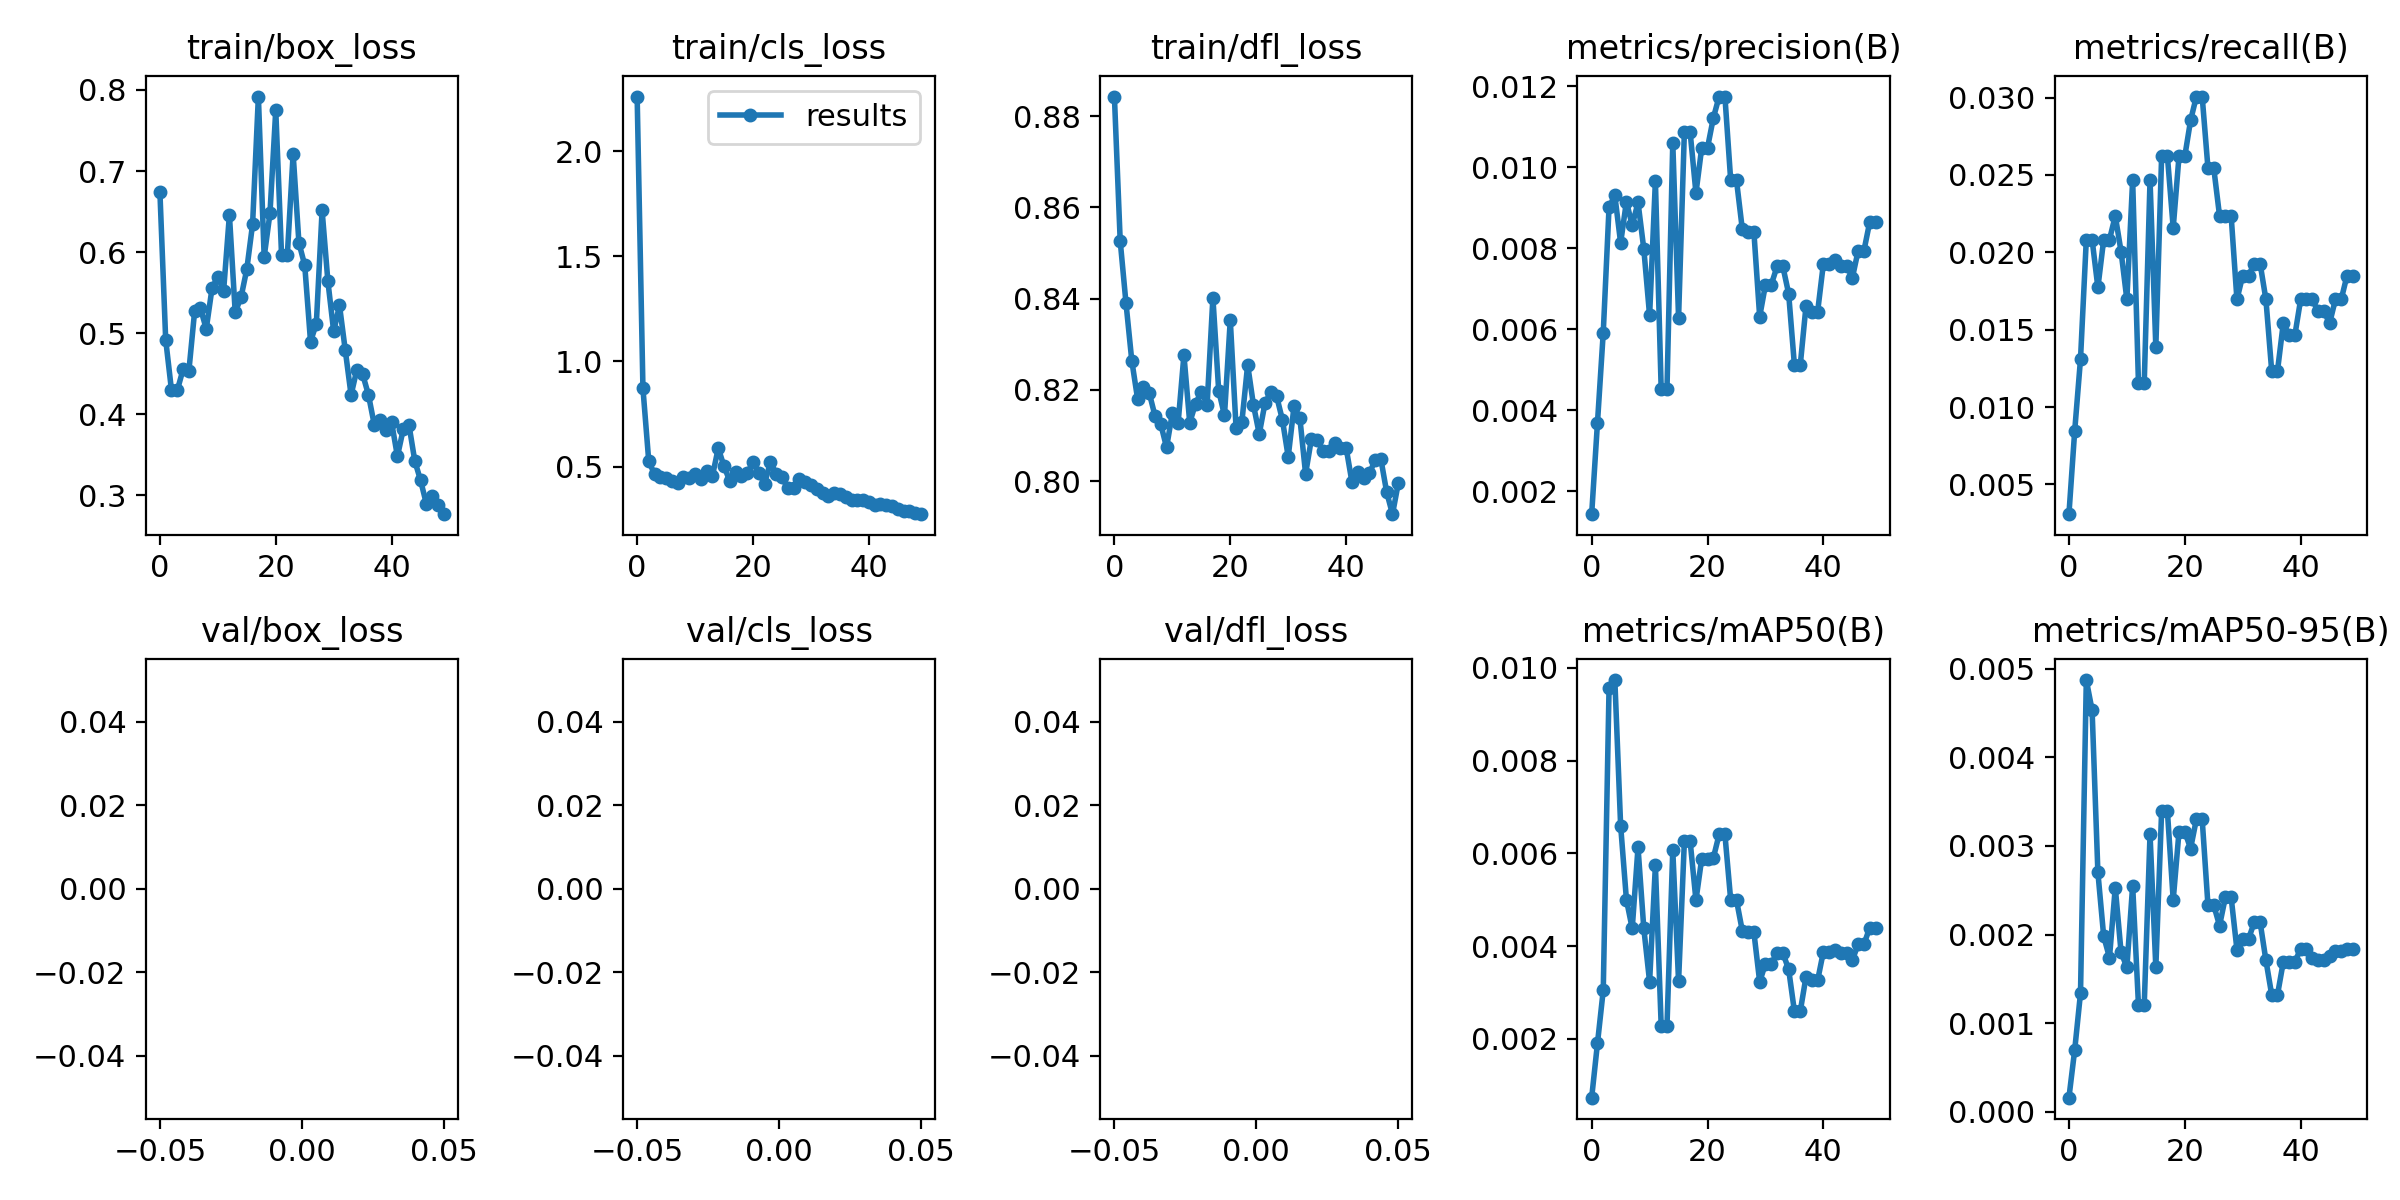

The file beside this chart, header and first rows:
epoch, train/box_loss, train/cls_loss, train/dfl_loss, metrics/precision(B), metrics/recall(B), metrics/mAP50(B), metrics/mAP50-95(B), val/box_loss, val/cls_loss, val/dfl_loss, lr/pg0, lr/pg1, lr/pg2
0, 0.6747, 2.259, 0.8843, 0.00144, 0.00308, 0.00073, 0.00016, nan, nan, nan, 0.0964, 0.0004, 0.0004
1, 0.4921, 0.8719, 0.8527, 0.00369, 0.00848, 0.0019, 0.0007, nan, nan, nan, 0.09188, 0.0008822, 0.0008822
2, 0.4297, 0.5271, 0.839, 0.00592, 0.01311, 0.00305, 0.00134, nan, nan, nan, 0.08735, 0.001345, 0.001345
3, 0.4294, 0.4635, 0.8264, 0.00901, 0.02082, 0.00956, 0.00487, nan, nan, nan, 0.08279, 0.001787, 0.001787
4, 0.4554, 0.4533, 0.8181, 0.0093, 0.02082, 0.00974, 0.00453, nan, nan, nan, 0.07821, 0.00221, 0.00221
5, 0.4532, 0.4447, 0.8206, 0.00813, 0.01773, 0.0066, 0.0027, nan, nan, nan, 0.07361, 0.002613, 0.002613
6, 0.5273, 0.4298, 0.8194, 0.00915, 0.02082, 0.005, 0.00198, nan, nan, nan, 0.069, 0.002996, 0.002996
7, 0.5307, 0.4207, 0.8144, 0.00856, 0.02082, 0.00438, 0.00174, nan, nan, nan, 0.06436, 0.00336, 0.00336
8, 0.5053, 0.4509, 0.8125, 0.00913, 0.02236, 0.00613, 0.00253, nan, nan, nan, 0.0597, 0.003703, 0.003703
9, 0.5554, 0.4465, 0.8074, 0.00798, 0.02005, 0.00438, 0.0018, nan, nan, nan, 0.05503, 0.004027, 0.004027
10, 0.5698, 0.4637, 0.8149, 0.00634, 0.01696, 0.00323, 0.00163, nan, nan, nan, 0.05033, 0.004331, 0.004331
11, 0.5524, 0.4404, 0.8128, 0.00966, 0.02467, 0.00574, 0.00255, nan, nan, nan, 0.04562, 0.004615, 0.004615
12, 0.6458, 0.4777, 0.8276, 0.00452, 0.01157, 0.00228, 0.00121, nan, nan, nan, 0.04088, 0.004879, 0.004879
13, 0.5259, 0.4569, 0.8128, 0.00452, 0.01157, 0.00228, 0.00121, nan, nan, nan, 0.03612, 0.005124, 0.005124
14, 0.5441, 0.5881, 0.817, 0.0106, 0.02467, 0.00607, 0.00313, nan, nan, nan, 0.03135, 0.005349, 0.005349
15, 0.5788, 0.5013, 0.8196, 0.00628, 0.01388, 0.00324, 0.00163, nan, nan, nan, 0.02655, 0.005554, 0.005554
16, 0.6343, 0.4311, 0.8167, 0.01086, 0.02621, 0.00626, 0.00339, nan, nan, nan, 0.02174, 0.005739, 0.005739
17, 0.7918, 0.4733, 0.8402, 0.01086, 0.02621, 0.00626, 0.00339, nan, nan, nan, 0.0169, 0.005904, 0.005904
18, 0.5941, 0.454, 0.8199, 0.00936, 0.02159, 0.00499, 0.00239, nan, nan, nan, 0.01205, 0.00605, 0.00605
19, 0.6477, 0.4698, 0.8144, 0.01048, 0.02621, 0.00589, 0.00316, nan, nan, nan, 0.007176, 0.006176, 0.006176
20, 0.7751, 0.5202, 0.8353, 0.01048, 0.02621, 0.00589, 0.00316, nan, nan, nan, 0.00604, 0.00604, 0.00604
21, 0.5965, 0.4705, 0.8117, 0.01121, 0.02853, 0.0059, 0.00297, nan, nan, nan, 0.00604, 0.00604, 0.00604
22, 0.5968, 0.4193, 0.813, 0.01174, 0.03007, 0.00641, 0.0033, nan, nan, nan, 0.005842, 0.005842, 0.005842
23, 0.721, 0.5219, 0.8255, 0.01174, 0.03007, 0.00641, 0.0033, nan, nan, nan, 0.005644, 0.005644, 0.005644
24, 0.6113, 0.4663, 0.8167, 0.00967, 0.02544, 0.00499, 0.00233, nan, nan, nan, 0.005446, 0.005446, 0.005446
25, 0.584, 0.4499, 0.8104, 0.00967, 0.02544, 0.00499, 0.00233, nan, nan, nan, 0.005248, 0.005248, 0.005248
26, 0.4898, 0.3976, 0.8171, 0.00847, 0.02236, 0.00433, 0.0021, nan, nan, nan, 0.00505, 0.00505, 0.00505
27, 0.5114, 0.4004, 0.8195, 0.0084, 0.02236, 0.0043, 0.00242, nan, nan, nan, 0.004852, 0.004852, 0.004852
28, 0.6513, 0.4426, 0.8186, 0.0084, 0.02236, 0.0043, 0.00242, nan, nan, nan, 0.004654, 0.004654, 0.004654
29, 0.5639, 0.425, 0.8134, 0.00631, 0.01696, 0.00323, 0.00183, nan, nan, nan, 0.004456, 0.004456, 0.004456
30, 0.5021, 0.4109, 0.8054, 0.0071, 0.0185, 0.00362, 0.00195, nan, nan, nan, 0.004258, 0.004258, 0.004258
31, 0.5343, 0.3919, 0.8164, 0.0071, 0.0185, 0.00362, 0.00195, nan, nan, nan, 0.00406, 0.00406, 0.00406
32, 0.4789, 0.3766, 0.814, 0.00755, 0.01928, 0.00385, 0.00214, nan, nan, nan, 0.003862, 0.003862, 0.003862
33, 0.4239, 0.3627, 0.8016, 0.00755, 0.01928, 0.00385, 0.00214, nan, nan, nan, 0.003664, 0.003664, 0.003664
34, 0.455, 0.374, 0.8093, 0.00688, 0.01696, 0.0035, 0.00171, nan, nan, nan, 0.003466, 0.003466, 0.003466
35, 0.4494, 0.3705, 0.8089, 0.00511, 0.01234, 0.00259, 0.00132, nan, nan, nan, 0.003268, 0.003268, 0.003268
36, 0.424, 0.3539, 0.8067, 0.00511, 0.01234, 0.00259, 0.00132, nan, nan, nan, 0.00307, 0.00307, 0.00307
37, 0.3873, 0.3421, 0.8067, 0.00658, 0.01542, 0.00334, 0.00169, nan, nan, nan, 0.002872, 0.002872, 0.002872
38, 0.393, 0.3434, 0.8084, 0.00643, 0.01465, 0.00326, 0.00169, nan, nan, nan, 0.002674, 0.002674, 0.002674
39, 0.3806, 0.342, 0.8074, 0.00643, 0.01465, 0.00326, 0.00169, nan, nan, nan, 0.002476, 0.002476, 0.002476
40, 0.3899, 0.3323, 0.8073, 0.00762, 0.01696, 0.00388, 0.00184, nan, nan, nan, 0.002278, 0.002278, 0.002278
41, 0.3482, 0.3157, 0.7998, 0.00762, 0.01696, 0.00388, 0.00184, nan, nan, nan, 0.00208, 0.00208, 0.00208
42, 0.3813, 0.3216, 0.8019, 0.0077, 0.01696, 0.00392, 0.00173, nan, nan, nan, 0.001882, 0.001882, 0.001882
43, 0.3867, 0.3187, 0.8008, 0.00757, 0.01619, 0.00385, 0.00171, nan, nan, nan, 0.001684, 0.001684, 0.001684
44, 0.3424, 0.3134, 0.8017, 0.00757, 0.01619, 0.00385, 0.00171, nan, nan, nan, 0.001486, 0.001486, 0.001486
45, 0.3184, 0.2969, 0.8046, 0.00727, 0.01542, 0.0037, 0.00176, nan, nan, nan, 0.001288, 0.001288, 0.001288
46, 0.2895, 0.2889, 0.8048, 0.00794, 0.01696, 0.00404, 0.00181, nan, nan, nan, 0.00109, 0.00109, 0.00109
47, 0.299, 0.2896, 0.7976, 0.00794, 0.01696, 0.00404, 0.00181, nan, nan, nan, 0.000892, 0.000892, 0.000892
48, 0.2884, 0.2808, 0.7928, 0.00865, 0.0185, 0.0044, 0.00184, nan, nan, nan, 0.000694, 0.000694, 0.000694
49, 0.2768, 0.2743, 0.7996, 0.00865, 0.0185, 0.0044, 0.00184, nan, nan, nan, 0.000496, 0.000496, 0.000496
